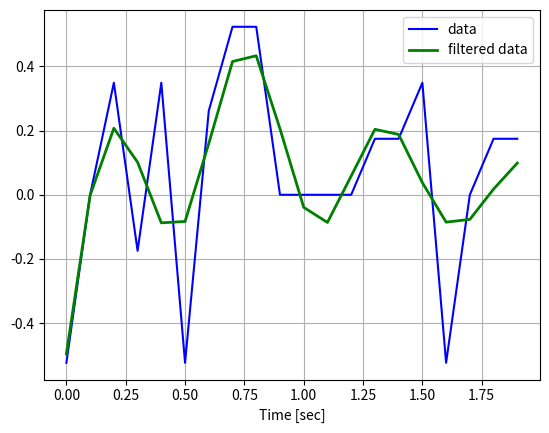

Write the Python code that produced this figure.
import numpy as np
from scipy.signal import butter, filtfilt
import matplotlib.pyplot as plt


class LowpassFilter:
    def __init__(self, cutoff, fs, order=5):
        self.b, self.a = butter(order, cutoff, fs=fs, btype='low', analog=False)

    def butter_lowpass_filter(self, data):
        y = filtfilt(self.b, self.a, data, padlen=2)        # padlen=2 seems to provide the best results: it allows the signal to tend a little toward the final value
        return y


# Test the filter on some hypothetical data.
if __name__ == "__main__":
    # Filter requirements.
    order = 5
    fs = 10.0   # sample rate, Hz
    cutoff = 2  # desired cutoff frequency of the filter, Hz

    filter = LowpassFilter(cutoff, fs, order)

    # First make some data to be filtered.
    # data = [-30, 30, 20, 10, 0, 50, 0, 10, 20, 20, 30, 10, 0, 10, 10, 20, -30, 0, 20, 20]
    # data = [-30, 0, 20, 10, 0, 30, 30, 30, 30, 0, 0, 0, 0, 10, 10, 20, -30, 0, 20, 20]
    data = [-30, 0, 20, -10, 20, -30, 15, 30, 30, 0, 0, 0, 0, 10, 10, 20, -30, 0, 10, 10]
    data = np.radians(data)
    n = len(data)
    T = n / fs
    t = np.linspace(0, T, n, endpoint=False)

    # Filter the data, and plot both the original and filtered signals.
    y = filter.butter_lowpass_filter(data)

    plt.plot(t, data, 'b-', label='data')
    plt.plot(t, y, 'g-', linewidth=2, label='filtered data')
    plt.xlabel('Time [sec]')
    plt.grid()
    plt.legend()

    plt.show()
